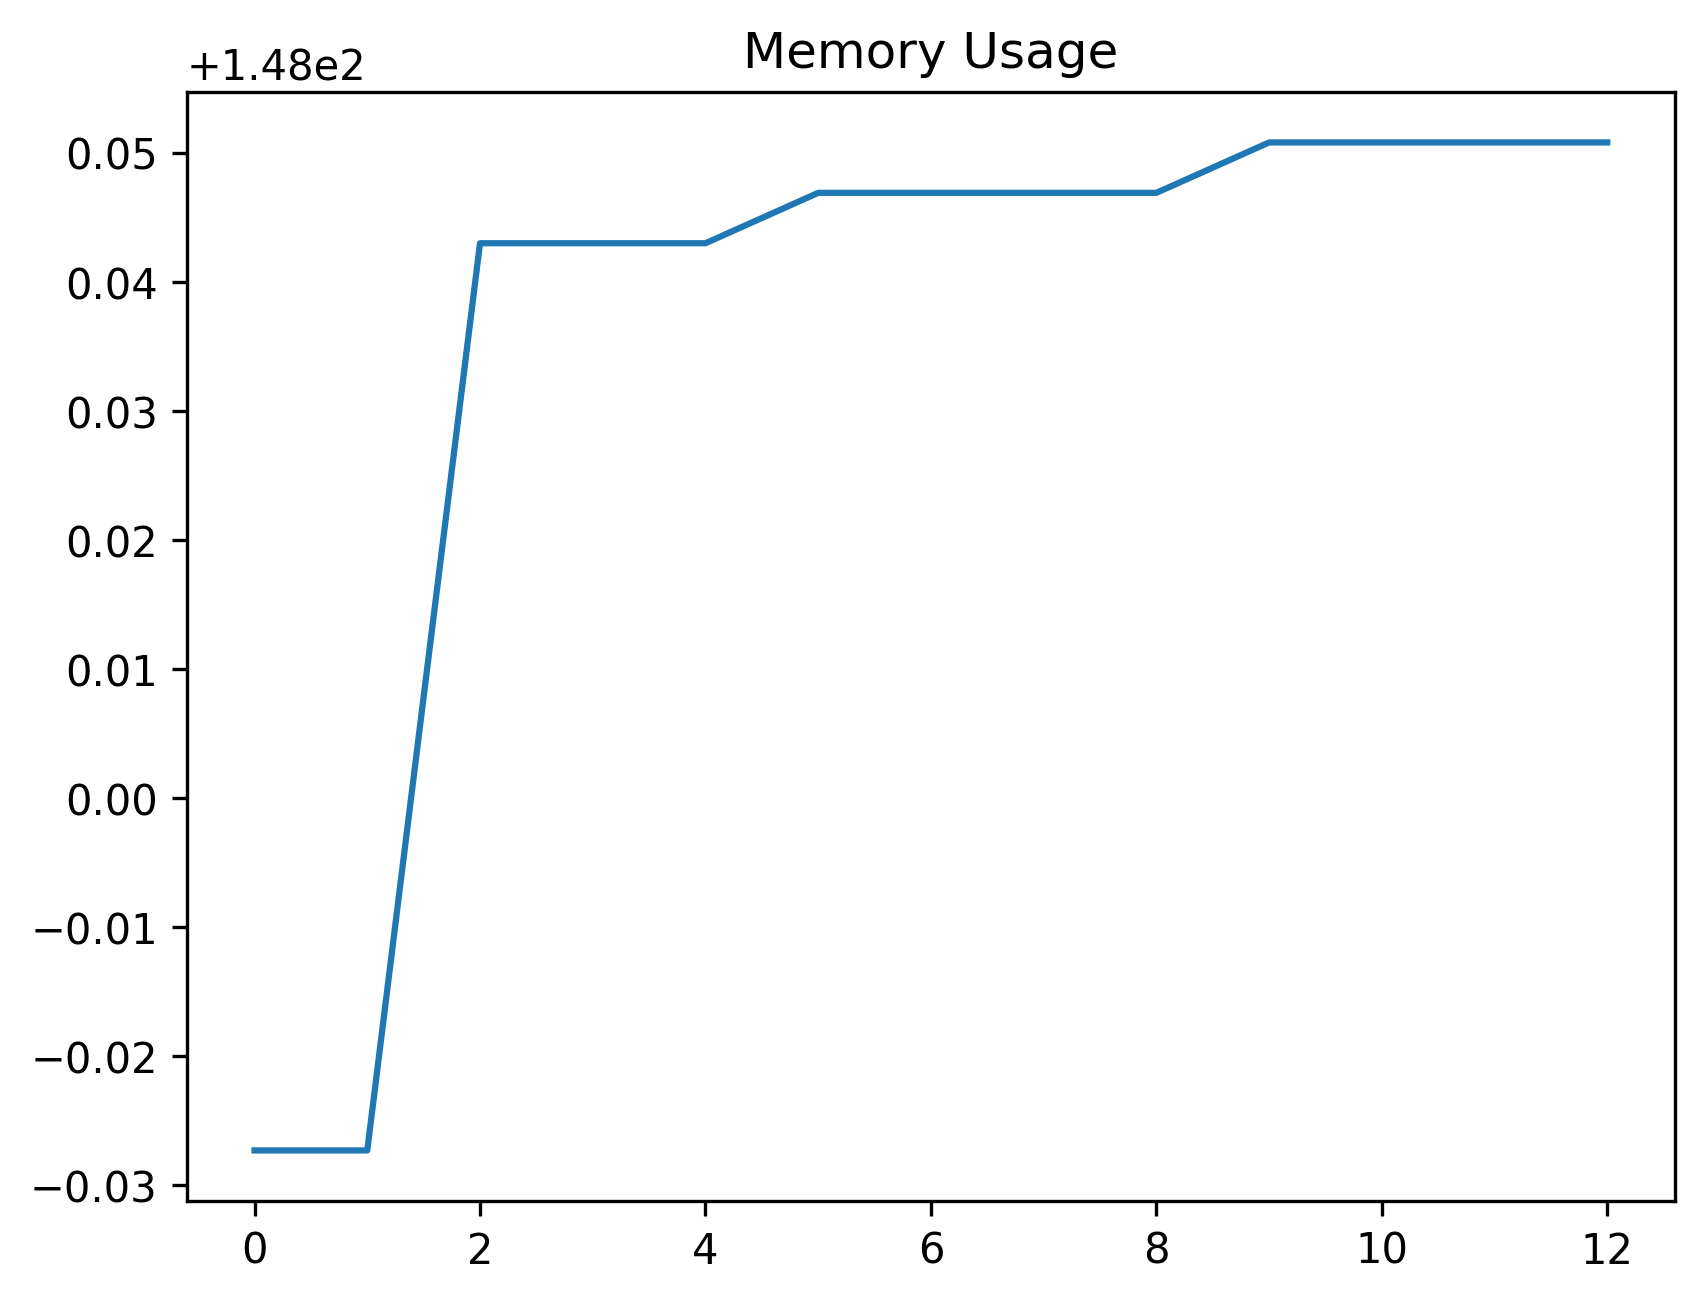

Data behind this chart, as committed beside it:
date_time, name, memory
2023-10-26 14:57:32.940671, start, 148
2023-10-26 14:57:34.945505, step_1, 148
2023-10-26 14:57:35.043740, step_2, 148
2023-10-26 14:57:35.559547, step_3, 148
2023-10-26 14:57:35.575810, step_4, 148
2023-10-26 14:57:36.975377, step_5, 148
2023-10-26 14:57:37.604704, step_6, 148
2023-10-26 14:57:39.616382, step_7, 148
2023-10-26 14:57:39.649675, step_8, 148
2023-10-26 14:57:40.637923, step_9, 148.1
2023-10-26 14:57:40.658824, step_10, 148.1
2023-10-26 14:57:42.676877, step_11, 148.1
2023-10-26 14:57:52.774916, step_12, 148.1
